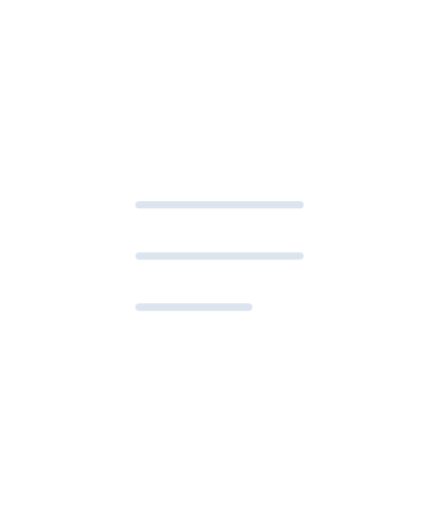
t = 0.00 s
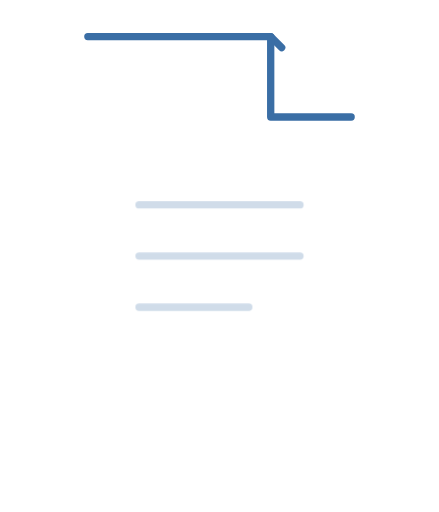
t = 0.27 s
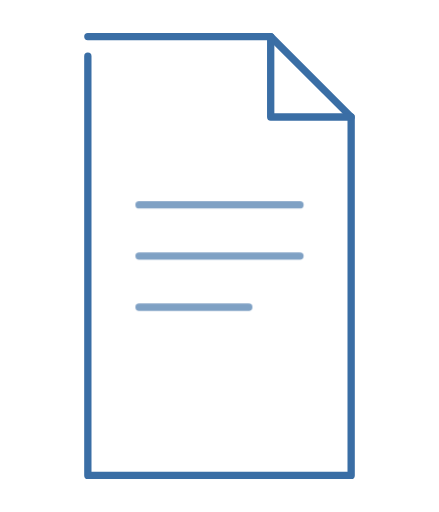
t = 0.81 s
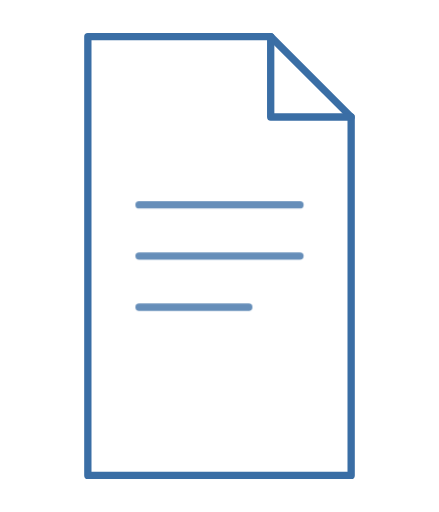
t = 1.20 s
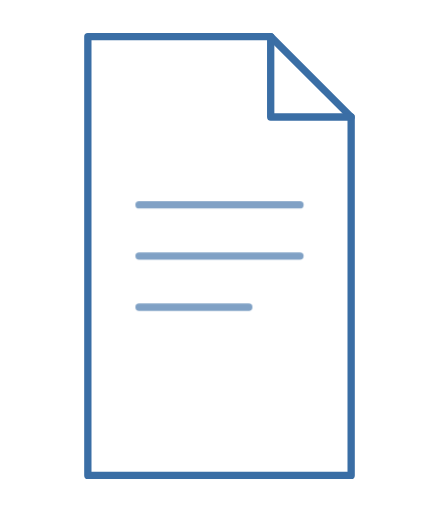
t = 1.60 s
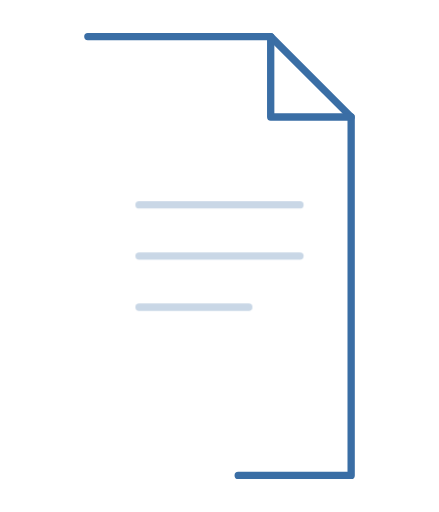
t = 2.06 s

The animated SVG that drew these frames (rendered in a browser with its animation timeline set to each time). Animation: 2 CSS @keyframes rules; one cycle of 2.40 s, repeats indefinitely.

<svg xmlns="http://www.w3.org/2000/svg" viewBox="0 0 120 140" width="120" height="140" fill="none">
  <!-- 首屏加载动画：文档轮廓线稿，描边与呼吸交替，单色无文案 -->
  <style>
    .mm-line {
      stroke: #3A6EA5;
      stroke-width: 2;
      stroke-linecap: round;
      stroke-linejoin: round;
      stroke-dasharray: 420;
      stroke-dashoffset: 420;
      animation: mm-draw 2.4s ease-in-out infinite;
    }
    .mm-text {
      stroke: #3A6EA5;
      stroke-width: 2;
      stroke-linecap: round;
      animation: mm-breathe 2.4s ease-in-out infinite;
    }
    @keyframes mm-draw {
      0% { stroke-dashoffset: 420; }
      45%, 72% { stroke-dashoffset: 0; }
      100% { stroke-dashoffset: 420; }
    }
    @keyframes mm-breathe {
      0%, 100% { opacity: .18; }
      50% { opacity: .78; }
    }
  </style>
  <path class="mm-line" d="M24 10h50l22 22v98H24z"/>
  <path class="mm-line" d="M74 10v22h22"/>
  <path class="mm-text" d="M38 56h44M38 70h44M38 84h30"/>
</svg>
